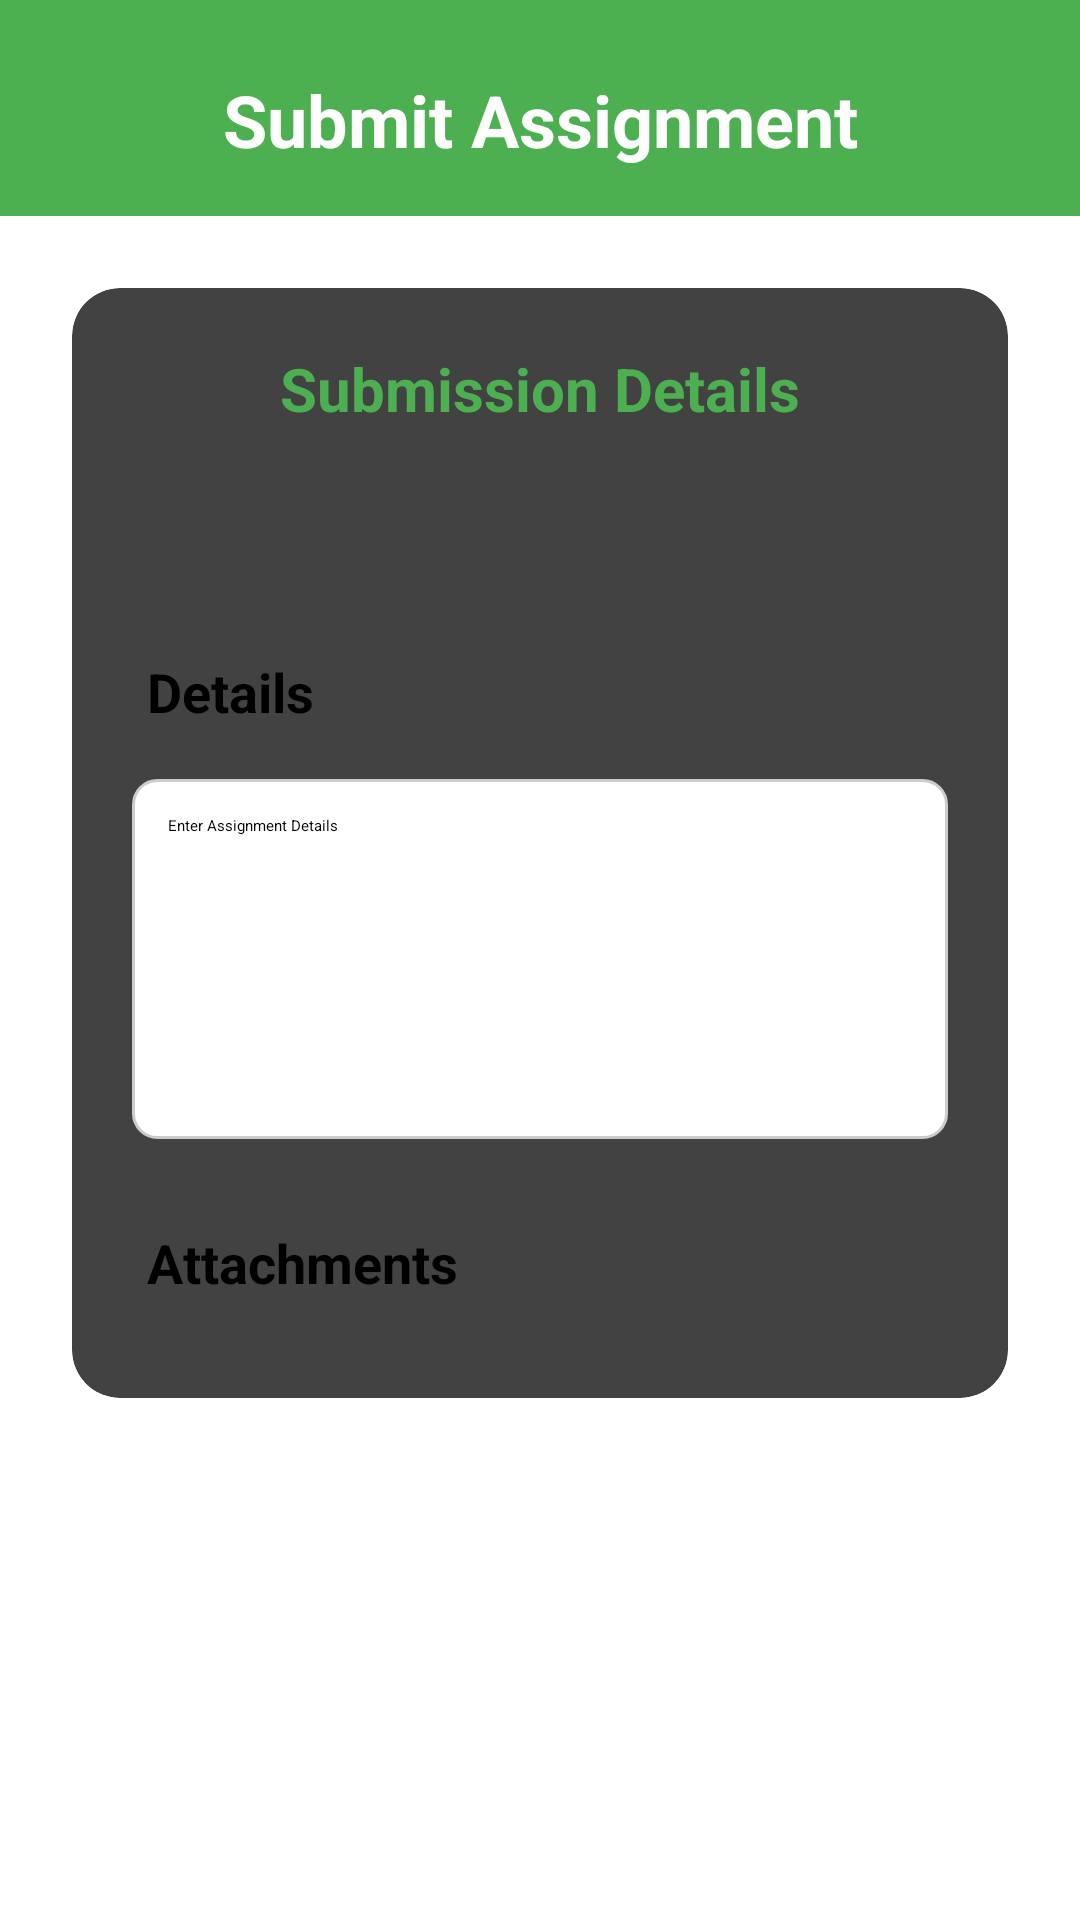

Reconstruct the res/layout file that produces this screen, plus the resources it refers to.
<!-- AndroidManifest.xml: application theme Theme.SchoolApp -->
<!-- res/layout/activity_submit_assignment.xml -->
<?xml version="1.0" encoding="utf-8"?>
<LinearLayout xmlns:android="http://schemas.android.com/apk/res/android"
    android:layout_width="match_parent"
    android:layout_height="match_parent"
    xmlns:app="http://schemas.android.com/apk/res-auto"
    xmlns:cardview="http://schemas.android.com/tools"
    android:orientation="vertical">

    
    <FrameLayout
        android:layout_width="match_parent"
        android:layout_height="72dp"
        android:background="@color/role_green"
        android:paddingTop="8dp">

        <TextView
            android:id="@+id/titleText"
            style="@style/HeaderTitle"
            android:text="@string/submit_assignment" />
    </FrameLayout>

    
    <ScrollView
        android:layout_width="match_parent"
        android:layout_height="match_parent"
        android:fillViewport="true">

        <LinearLayout
            android:layout_width="match_parent"
            android:layout_height="wrap_content"
            android:orientation="vertical"
            android:background="@color/white"
            android:padding="24dp">

            
            <androidx.cardview.widget.CardView
                android:layout_width="match_parent"
                android:layout_height="wrap_content"
                android:layout_marginBottom="24dp"
                android:padding="24dp"
                cardview:cardUseCompatPadding="true"
                app:cardCornerRadius="16dp"
                app:cardElevation="6dp">

                <LinearLayout
                    android:layout_width="match_parent"
                    android:layout_height="wrap_content"
                    android:padding="20dp"
                    android:orientation="vertical">

                    <TextView
                        style="@style/SectionTitle"
                        android:text="@string/submission_details"
                        android:paddingBottom="10dp"
                        android:layout_gravity="center"
                        android:textSize="20dp"
                        android:textColor="@color/role_green" />

                    
                    <TextView
                        android:id="@+id/textAssignmentTitle"
                        android:layout_width="match_parent"
                        android:layout_height="wrap_content"
                        android:textStyle="bold"
                        android:textSize="18sp"
                        android:textColor="@color/black"
                        android:layout_marginBottom="16dp" />

                    
                    <TextView
                        style="@style/SectionTitle"
                        android:text="@string/details"
                        android:padding="5dp"
                        android:layout_marginTop="12dp" />

                    <EditText
                        android:id="@+id/editDetails"
                        style="@style/FormEditText"
                        android:layout_width="match_parent"
                        android:layout_height="120dp"
                        android:hint="@string/enter_assignment_details"
                        android:gravity="top"
                        android:inputType="textMultiLine"
                        android:background="@drawable/edittext_border"
                        android:padding="12dp"
                        android:layout_marginTop="4dp"/>

                    
                    <TextView
                        style="@style/SectionTitle"
                        android:text="@string/attachments"
                        android:padding="5dp"
                        android:layout_marginTop="24dp" />

                    <Button
                        android:id="@+id/btnSelectFile"
                        style="@style/ButtonPrimary.Student"
                        android:text="@string/select_file" />

                    <TextView
                        android:id="@+id/textSelectedFile"
                        android:layout_width="match_parent"
                        android:layout_height="wrap_content"
                        android:textColor="@android:color/darker_gray"
                        android:textSize="14sp"
                        android:layout_marginTop="8dp"
                        android:visibility="gone" />
                </LinearLayout>
            </androidx.cardview.widget.CardView>

            
            <LinearLayout
                android:layout_width="match_parent"
                android:layout_height="wrap_content"
                android:orientation="horizontal"
                android:layout_marginTop="8dp"
                android:gravity="center">

                <Button
                    android:id="@+id/btnCancel"
                    style="@style/ButtonPrimary.Student"
                    android:backgroundTint="@color/grey"
                    android:text="@string/cancel" />

                <Button
                    android:id="@+id/btnSend"
                    style="@style/ButtonPrimary.Student"
                    android:layout_width="113dp"
                    android:layout_marginStart="30dp"
                    android:text="@string/submit_assignment_student" />
            </LinearLayout>
        </LinearLayout>
    </ScrollView>
</LinearLayout>
<!-- resources referenced by this layout -->
<resources>
  <color name="black">#FF000000</color>
  <color name="grey">#808080</color>
  <color name="role_green">#4CAF50</color>
  <color name="white">#FFFFFFFF</color>
  <!-- drawable edittext_border (drawable) -->
  <shape xmlns:android="http://schemas.android.com/apk/res/android" android:shape="rectangle">
      <solid android:color="@android:color/white" />
      <stroke android:width="1dp" android:color="#CCCCCC" />
      <corners android:radius="8dp" />
  </shape>
  <string name="attachments">Attachments</string>
  <string name="cancel">Cancel</string>
  <string name="details">Details</string>
  <string name="enter_assignment_details">Enter Assignment Details</string>
  <string name="select_file">Select File</string>
  <string name="submission_details">Submission Details</string>
  <string name="submit_assignment">Submit Assignment</string>
  <string name="submit_assignment_student">Submit</string>
  <style name="ButtonPrimary.Student" parent="ButtonPrimary">
          <item name="android:backgroundTint">@color/role_green</item>
      </style>
  <style name="FormEditText">
          <item name="android:layout_width">match_parent</item>
          <item name="android:layout_height">wrap_content</item>
          <item name="android:inputType">text</item>
      </style>
  <style name="HeaderTitle">
          <item name="android:layout_width">match_parent</item>
          <item name="android:layout_height">match_parent</item>
          <item name="android:textSize">24sp</item>
          <item name="android:textColor">@android:color/white</item>
          <item name="android:textStyle">bold</item>
          <item name="android:gravity">center</item>
      </style>
  <style name="SectionTitle">
          <item name="android:layout_width">wrap_content</item>
          <item name="android:layout_height">wrap_content</item>
          <item name="android:textStyle">bold</item>
          <item name="android:textSize">18sp</item>
          <item name="android:layout_marginBottom">8dp</item>
      </style>
  <style name="ButtonPrimary">
          <item name="android:layout_width">wrap_content</item>
          <item name="android:layout_height">wrap_content</item>
          <item name="android:textAllCaps">false</item>
          <item name="android:textColor">@android:color/white</item>
          <item name="android:paddingStart">24dp</item>
          <item name="android:paddingEnd">24dp</item>
          <item name="android:paddingTop">12dp</item>
          <item name="android:paddingBottom">12dp</item>
      </style>
</resources>
